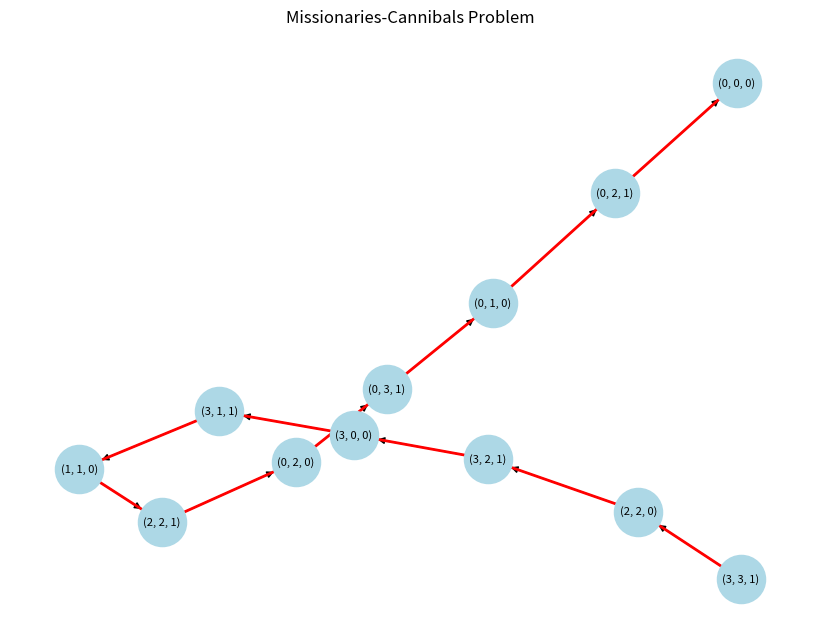

The matplotlib source for this figure:
import matplotlib.pyplot as plt
import networkx as nx
import heapq

def is_valid_state(missionaries_left, cannibals_left, boat_left):
    missionaries_right = 3 - missionaries_left
    cannibals_right = 3 - cannibals_left
    if missionaries_left<0 or missionaries_right<0 or cannibals_left<0 or cannibals_right<0:
        return False
    if(missionaries_left>0 and missionaries_left<cannibals_left) or (missionaries_right>0 and missionaries_right<cannibals_right):
        return False
    return True

def get_successors(state):
    missionaries, cannibals, boat = state
    possible_moves = [(1,0), (2,0), (0,1), (0,2), (1,1)]
    successors = []

    for m,c in possible_moves:
        if boat:
            new_state = (missionaries-m, cannibals-c,0)
        else:
            new_state = (missionaries+m, cannibals+c,1)
        if is_valid_state(*new_state):
            successors.append(new_state)
    
    return successors

def heuristic(state):
    missionaries_left, cannibals_left, _=state
    return missionaries_left+cannibals_left

def bfs():
    initial_state = (3,3,1)
    goal_state = (0,0,0)

    priority_queue = []
    heapq.heappush(priority_queue, (heuristic(initial_state), initial_state, []))
    visited = set()

    while priority_queue:
        _, state, path = heapq.heappop(priority_queue)
        if state in visited:
            continue
        visited.add(state)
        new_path = path+[state]

        if state==goal_state:
            return new_path

        for successor in get_successors(state):
            heapq.heappush(priority_queue, (heuristic(successor), successor, new_path))

    return None

solution_path = bfs()

print("Solution Path: ")
for step in solution_path:
    print(step)

G = nx.DiGraph()
for i in range(len(solution_path)-1):
    G.add_edge(solution_path[i], solution_path[i+1])

pos = nx.spring_layout(G)
plt.figure(figsize=(8,6))

nx.draw(G, pos, with_labels = True, node_color='lightblue', node_size=1200,font_size=8)
nx.draw_networkx_edges(G, pos, edgelist = list(G.edges()), edge_color='red', width=2)

plt.title("Missionaries-Cannibals Problem")
plt.show()
